Labelled photos from "data", an image-classification folder in rsobralm/Projeto-IA. The possible labels are: bottle, can, cigarette, plastic bag and wrapper, straw.

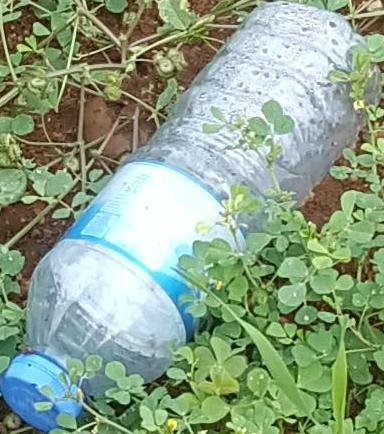
Label: bottle

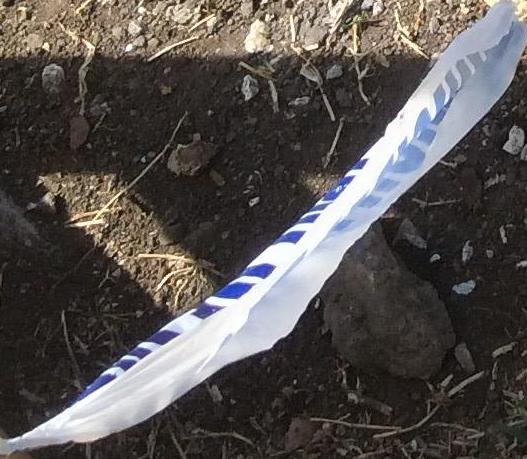
Label: plastic bag and wrapper

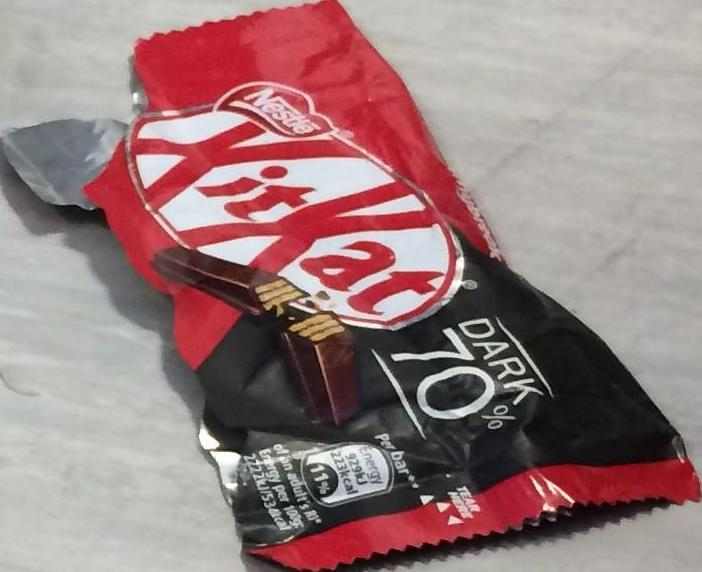
Label: plastic bag and wrapper

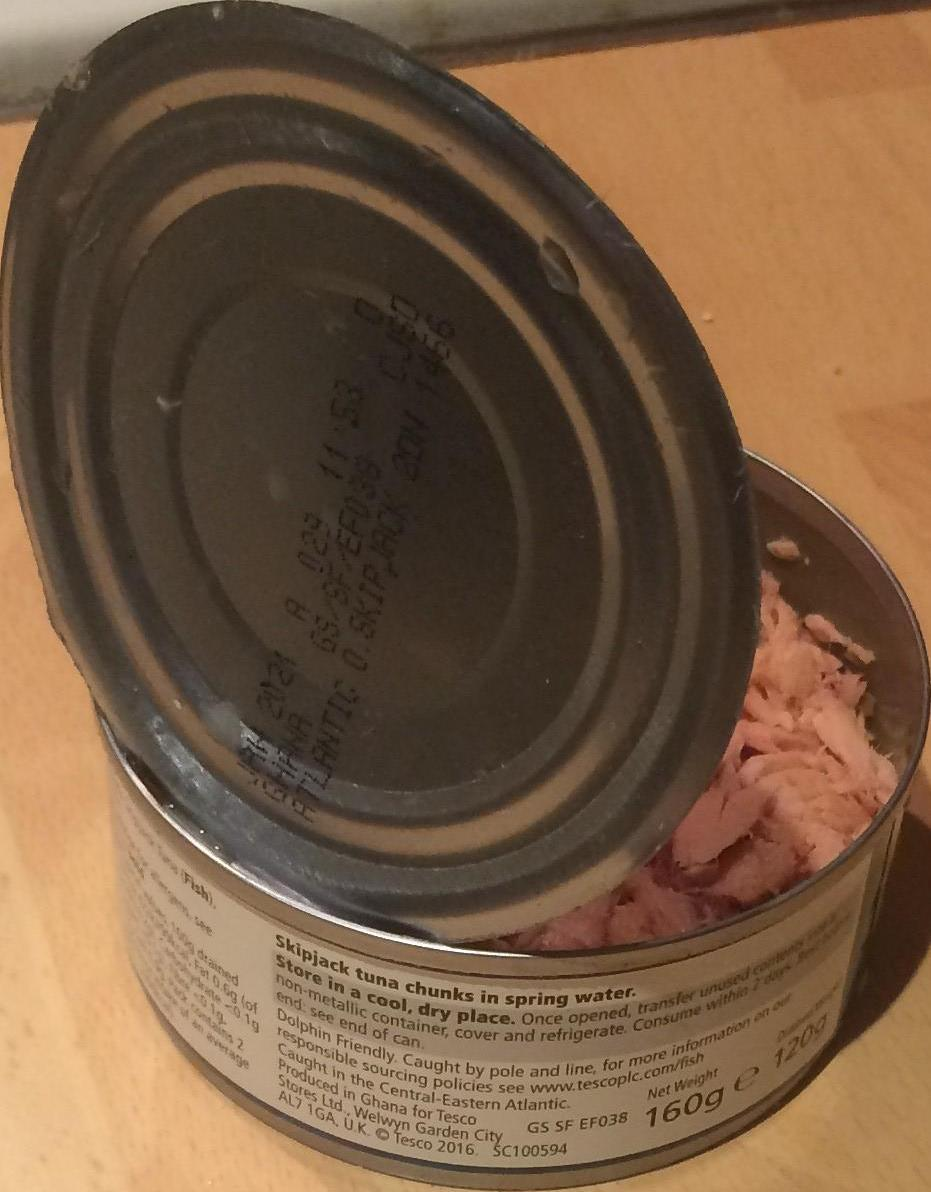
Label: can

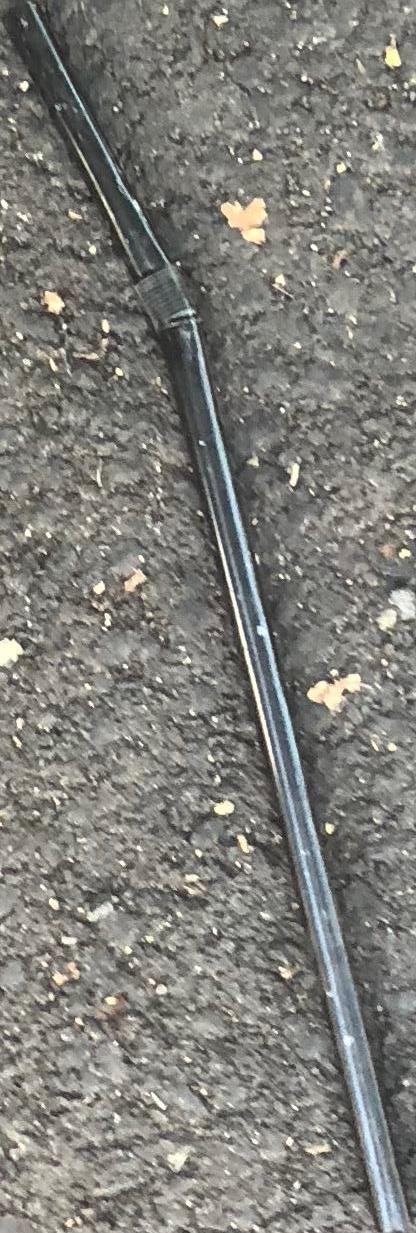
Label: straw

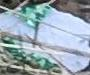
Label: plastic bag and wrapper
